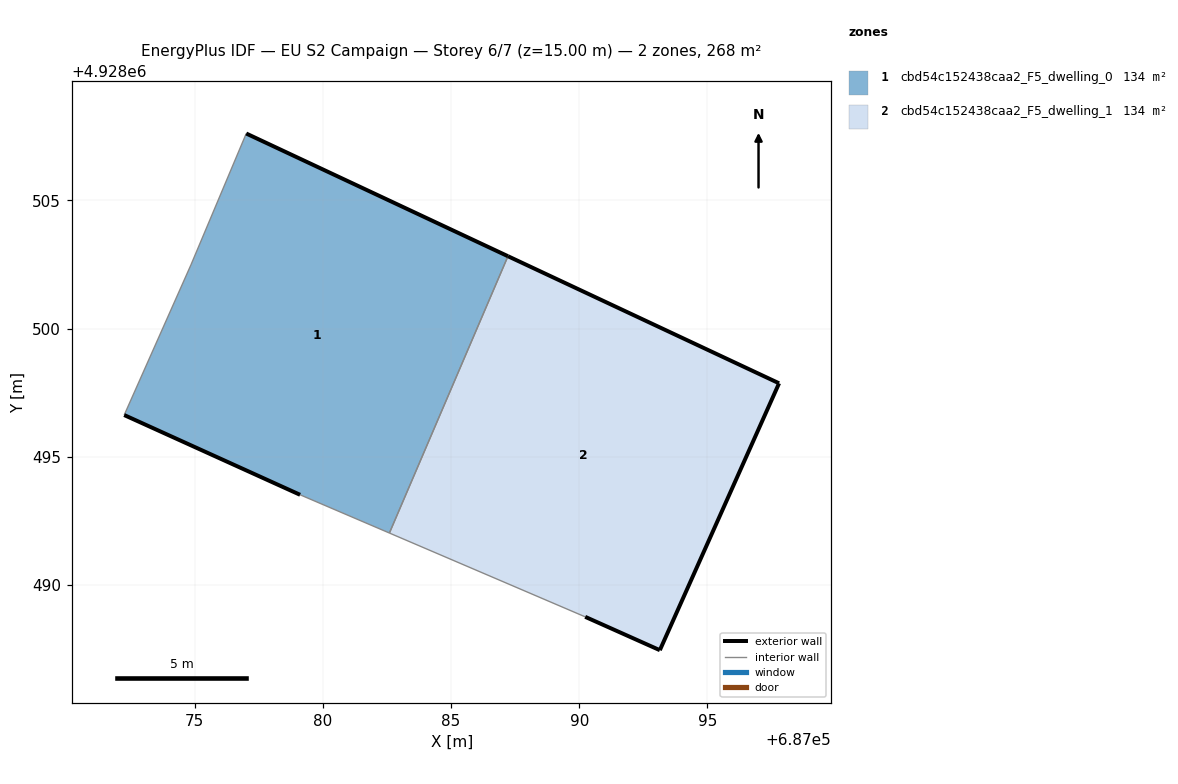
=== STOREY PLAN SPEC (per zone: floor XY polygon, exterior-wall plan segments, windows/doors) ===
zone 1: cbd54c152438caa2_F5_dwelling_0  (133.8 m²)
  floor: (687082.59, 4928492.03) (687087.22, 4928502.83) (687077.01, 4928507.61) (687074.85, 4928502.48) (687072.25, 4928496.63) (687079.11, 4928493.52)
  exterior wall: (687077.01, 4928507.61) – (687087.22, 4928502.83)  [11.3 m]
  exterior wall: (687079.11, 4928493.52) – (687072.25, 4928496.63)  [7.5 m]
  interior walls: 4
zone 2: cbd54c152438caa2_F5_dwelling_1  (133.8 m²)
  floor: (687093.14, 4928487.46) (687097.79, 4928497.87) (687087.22, 4928502.83) (687082.59, 4928492.03) (687090.23, 4928488.76)
  exterior wall: (687087.22, 4928502.83) – (687097.79, 4928497.87)  [11.7 m]
  exterior wall: (687097.79, 4928497.87) – (687093.14, 4928487.46)  [11.4 m]
  exterior wall: (687093.14, 4928487.46) – (687090.23, 4928488.76)  [3.2 m]
  interior walls: 2

=== DERIVED (storey summary) ===
Building: EU S2 Campaign
Storey: 6 of 7  (floor level z = 15.00 m)
Storey gross floor area: 267.7 m²
Zones on this storey: 2
  - cbd54c152438caa2_F5_dwelling_0: floor 133.8 m²; exterior wall 18.8 m (56.4 m²); WWR 0.0%
  - cbd54c152438caa2_F5_dwelling_1: floor 133.8 m²; exterior wall 26.3 m (78.8 m²); WWR 0.0%
Zone adjacency (shared interzone walls):
  - cbd54c152438caa2_F5_dwelling_0 ↔ cbd54c152438caa2_F5_dwelling_1